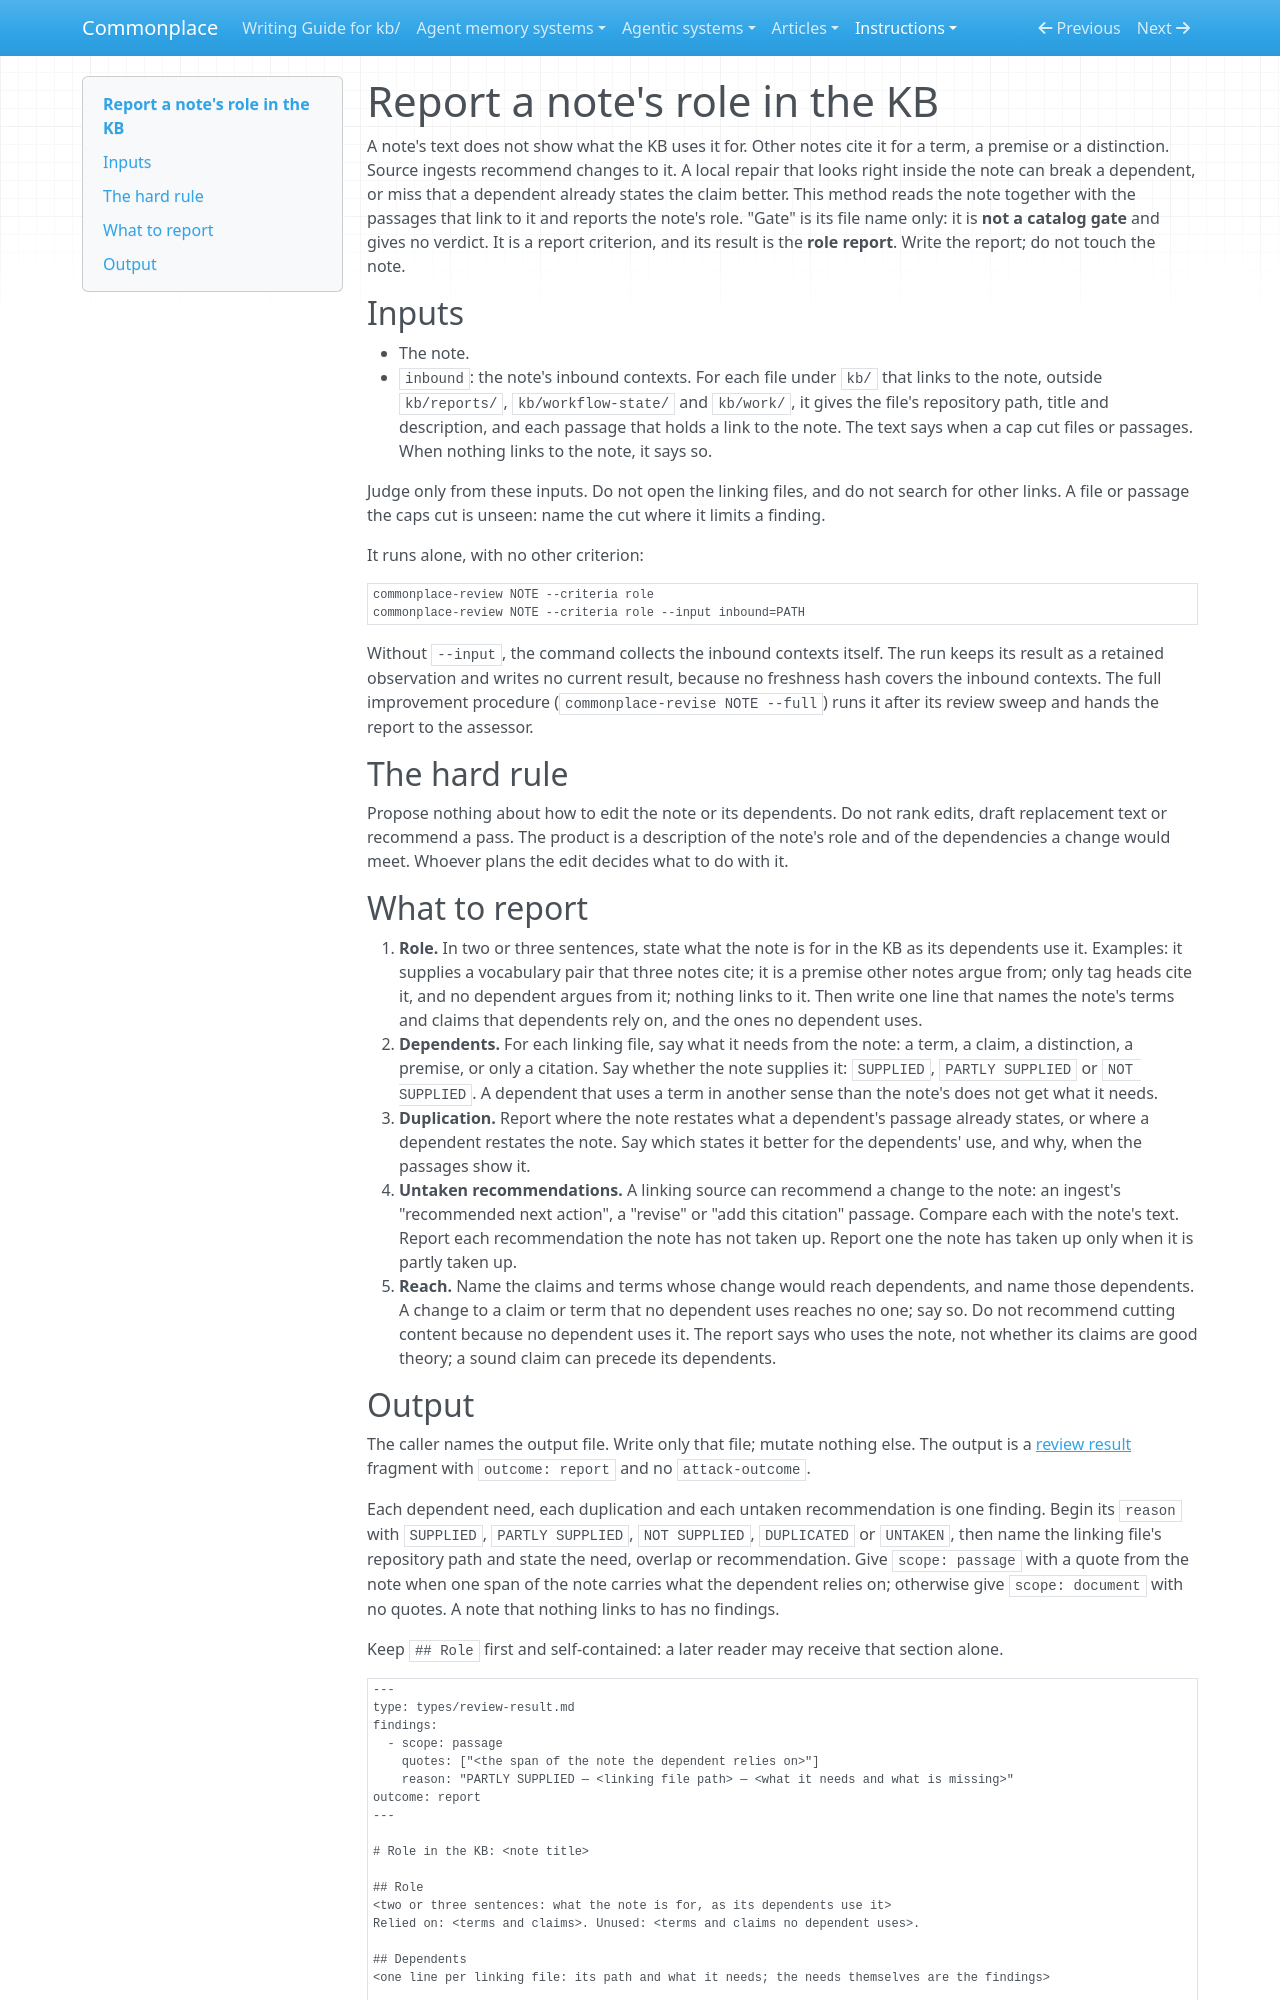

repository: zby/commonplace · page: instructions/role-in-the-kb-gate/index.html · generator: mkdocs

---
description: Report method that states a note's role in the KB from the passages that link to it, and reports what its dependents need, what it duplicates, which recommendations it has not taken up, and whom a change would reach
type: types/instruction.md
depth: 1
---

# Report a note's role in the KB

A note's text does not show what the KB uses it for. Other notes cite it for a term, a premise or a distinction. Source ingests recommend changes to it. A local repair that looks right inside the note can break a dependent, or miss that a dependent already states the claim better. This method reads the note together with the passages that link to it and reports the note's role. "Gate" is its file name only: it is **not a catalog gate** and gives no verdict. It is a report criterion, and its result is the **role report**. Write the report; do not touch the note.

## Inputs

- The note.
- `inbound`: the note's inbound contexts. For each file under `kb/` that links to the note, outside `kb/reports/`, `kb/workflow-state/` and `kb/work/`, it gives the file's repository path, title and description, and each passage that holds a link to the note. The text says when a cap cut files or passages. When nothing links to the note, it says so.

Judge only from these inputs. Do not open the linking files, and do not search for other links. A file or passage the caps cut is unseen: name the cut where it limits a finding.

It runs alone, with no other criterion:

```bash
commonplace-review NOTE --criteria role
commonplace-review NOTE --criteria role --input inbound=PATH
```

Without `--input`, the command collects the inbound contexts itself. The run keeps its result as a retained observation and writes no current result, because no freshness hash covers the inbound contexts. The full improvement procedure (`commonplace-revise NOTE --full`) runs it after its review sweep and hands the report to the assessor.

## The hard rule

Propose nothing about how to edit the note or its dependents. Do not rank edits, draft replacement text or recommend a pass. The product is a description of the note's role and of the dependencies a change would meet. Whoever plans the edit decides what to do with it.

## What to report

1. **Role.** In two or three sentences, state what the note is for in the KB as its dependents use it. Examples: it supplies a vocabulary pair that three notes cite; it is a premise other notes argue from; only tag heads cite it, and no dependent argues from it; nothing links to it. Then write one line that names the note's terms and claims that dependents rely on, and the ones no dependent uses.
2. **Dependents.** For each linking file, say what it needs from the note: a term, a claim, a distinction, a premise, or only a citation. Say whether the note supplies it: `SUPPLIED`, `PARTLY SUPPLIED` or `NOT SUPPLIED`. A dependent that uses a term in another sense than the note's does not get what it needs.
3. **Duplication.** Report where the note restates what a dependent's passage already states, or where a dependent restates the note. Say which states it better for the dependents' use, and why, when the passages show it.
4. **Untaken recommendations.** A linking source can recommend a change to the note: an ingest's "recommended next action", a "revise" or "add this citation" passage. Compare each with the note's text. Report each recommendation the note has not taken up. Report one the note has taken up only when it is partly taken up.
5. **Reach.** Name the claims and terms whose change would reach dependents, and name those dependents. A change to a claim or term that no dependent uses reaches no one; say so. Do not recommend cutting content because no dependent uses it. The report says who uses the note, not whether its claims are good theory; a sound claim can precede its dependents.
